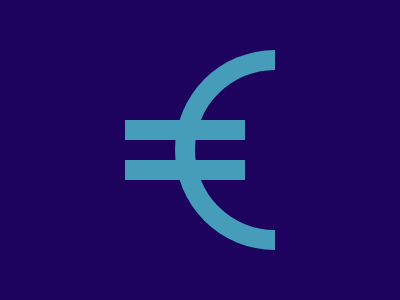

Here is a drawing made with CSS. Write the source that renders it.

<l></l>
<l></l>
<c></c>
<style>
  body {
    display: grid;
    background: #1d025e;
    place-content: center;
    place-items: center;
    gap: 20px;

    l {
      background: #469dba;
      height: 20px;
      width: 120px;
      margin-right: 30px;
    }

    c {
      position: absolute;
      border: 20px solid #469dba;
      border-right: 0;
      border-radius: 100px 0 0 100px;
      width: 80px;
      height: 160px;
      margin-left: 50px;
    }
  }
</style>
